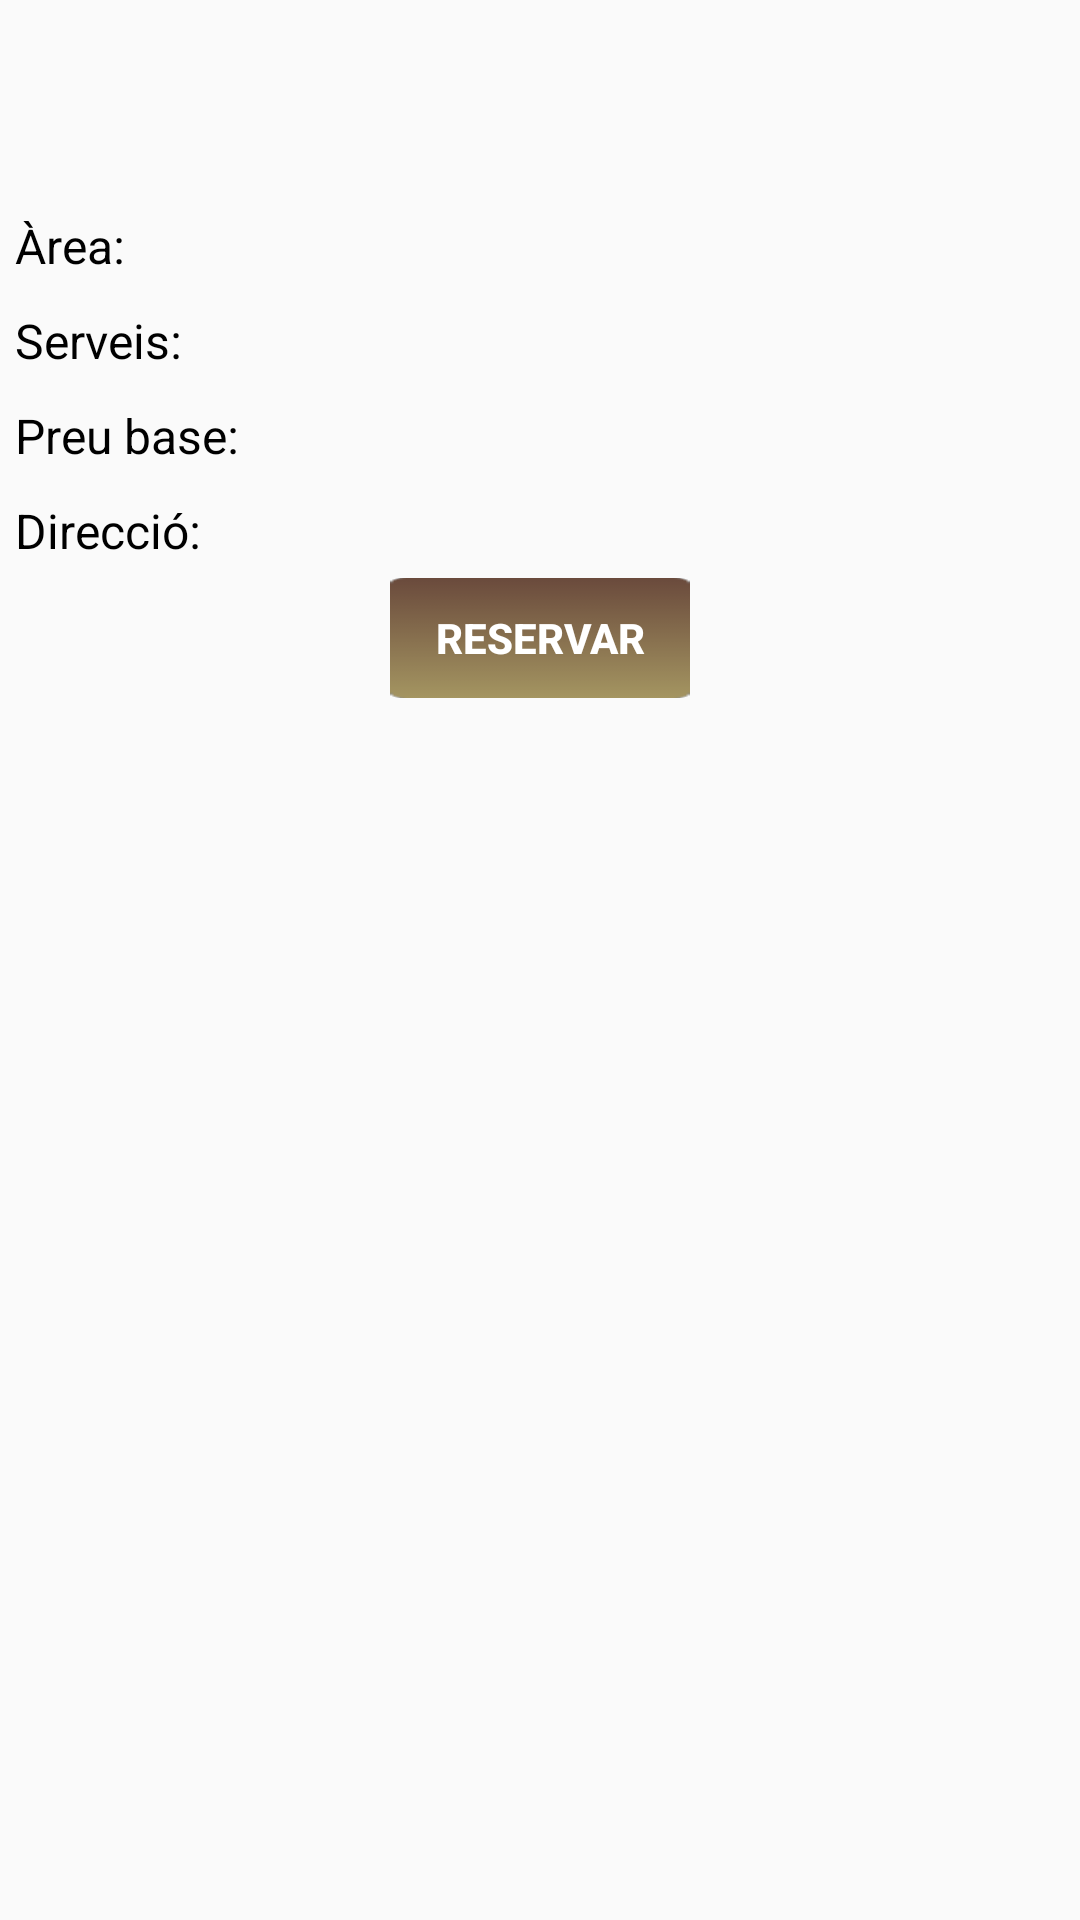

Write the Android layout XML for this screen, with the resource values it uses.
<!-- AndroidManifest.xml: application theme AppTheme -->
<!-- res/layout/activity_veure_espai.xml -->
<?xml version="1.0" encoding="utf-8"?>
<ScrollView xmlns:android="http://schemas.android.com/apk/res/android"
    xmlns:app="http://schemas.android.com/apk/res-auto"
    xmlns:tools="http://schemas.android.com/tools"
    android:layout_width="match_parent"
    android:layout_height="match_parent"
    android:orientation="vertical"
    tools:context="com.example.ausias.intercibus.VeureEspai">

    <LinearLayout
        android:layout_width="match_parent"
        android:layout_height="match_parent"
        android:orientation="vertical">


        <ImageView
            android:id="@+id/imageView"
            android:layout_width="match_parent"
            android:layout_height="wrap_content"
            android:layout_gravity="center_vertical|center_horizontal|center"
            android:layout_weight="1"
            android:scaleType="fitXY" />

        <TextView
            android:id="@+id/tvNom"
            android:layout_width="match_parent"
            android:layout_height="wrap_content"
            android:layout_weight="1"
            android:gravity="center_vertical|center_horizontal|center"
            android:padding="5dp"
            android:textColor="@android:color/black"
            android:textSize="18sp"
            android:textStyle="bold" />

        <TextView
            android:id="@+id/tvDescripcio"
            android:layout_width="match_parent"
            android:layout_height="wrap_content"
            android:layout_weight="1"
            android:padding="5dp"
            android:textSize="16sp" />

        <LinearLayout
            android:layout_width="match_parent"
            android:layout_height="match_parent"
            android:layout_weight="1"
            android:orientation="horizontal">

            <TextView
                android:id="@+id/tvArea"
                android:layout_width="wrap_content"
                android:layout_height="wrap_content"
                android:layout_gravity="center_vertical|center_horizontal|center"
                android:padding="5dp"
                android:text="@string/area"
                android:textColor="@android:color/black"
                android:textSize="16sp" />

            <TextView
                android:id="@+id/tvArea2"
                android:layout_width="match_parent"
                android:layout_height="wrap_content"
                android:layout_weight="1"
                android:padding="5dp"
                android:textSize="16sp" />

        </LinearLayout>

        <TextView
            android:id="@+id/tvServeis"
            android:layout_width="match_parent"
            android:layout_height="wrap_content"
            android:layout_weight="1"
            android:padding="5dp"
            android:text="@string/serveis"
            android:textColor="@android:color/black"
            android:textSize="16sp" />

        <android.support.v7.widget.RecyclerView
            android:id="@+id/recycler_serveis"
            android:layout_width="match_parent"
            android:layout_height="match_parent"
            android:layout_weight="1"
            android:background="@drawable/border">

        </android.support.v7.widget.RecyclerView>

        <LinearLayout
            android:layout_width="match_parent"
            android:layout_height="match_parent"
            android:layout_weight="1"
            android:orientation="horizontal">

            <TextView
                android:id="@+id/tvPreu"
                android:layout_width="wrap_content"
                android:layout_height="wrap_content"
                android:padding="5dp"
                android:text="@string/preu_base"
                android:textColor="@android:color/black"
                android:textSize="16sp" />

            <TextView
                android:id="@+id/tvPreu2"
                android:layout_width="wrap_content"
                android:layout_height="wrap_content"
                android:layout_weight="1"
                android:padding="5dp"
                android:textSize="16sp" />

        </LinearLayout>

        <LinearLayout
            android:layout_width="match_parent"
            android:layout_height="match_parent"
            android:layout_weight="1"
            android:orientation="horizontal">

            <TextView
                android:id="@+id/textView2"
                android:layout_width="wrap_content"
                android:layout_height="wrap_content"
                android:padding="5dp"
                android:text="@string/direccio"
                android:textColor="@android:color/black"
                android:textSize="16sp" />

            <TextView
                android:id="@+id/tvDireccio"
                android:layout_width="match_parent"
                android:layout_height="wrap_content"
                android:layout_weight="1"
                android:padding="5dp"
                android:textSize="16sp" />
        </LinearLayout>

        <Button
            android:id="@+id/button3"
            android:layout_width="wrap_content"
            android:layout_height="40dp"
            android:layout_gravity="center_vertical|center_horizontal"
            android:layout_weight="1"
            android:background="@drawable/boto_marro"
            android:onClick="reservarEspai"
            android:padding="5dp"
            android:text="@string/reservar"
            android:textColor="@android:color/white"
            android:textStyle="bold" />

    </LinearLayout>

</ScrollView>
<!-- resources referenced by this layout -->
<resources>
  <!-- drawable boto_marro (drawable) -->
  <?xml version="1.0" encoding="utf-8"?>
  <selector xmlns:android="http://schemas.android.com/apk/res/android">
      
      
      
      <item android:state_pressed="true" android:drawable="@drawable/boto_marro_pressed" />
      <item android:state_focused="true" android:drawable="@drawable/boto_marro_normal" />
      <item android:drawable="@drawable/boto_marro_normal" />
  </selector>
  <string name="area">Àrea:</string>
  <string name="direccio">Direcció:</string>
  <string name="preu_base">Preu base:</string>
  <string name="reservar">Reservar</string>
  <string name="serveis">Serveis:</string>
  <style name="AppTheme" parent="Theme.AppCompat.Light.DarkActionBar">
          
          <item name="colorPrimary">@color/colorPrimary</item>
          <item name="colorPrimaryDark">@color/colorPrimaryDark</item>
          <item name="colorAccent">@android:color/holo_orange_light</item>
      </style>
  <!-- drawable boto_marro_pressed: png bitmap (drawable, 702 bytes) -->
  <!-- drawable boto_marro_normal: png bitmap (drawable, 683 bytes) -->
  <color name="colorPrimary">#795548</color>
  <color name="colorPrimaryDark">#5D4037</color>
</resources>
